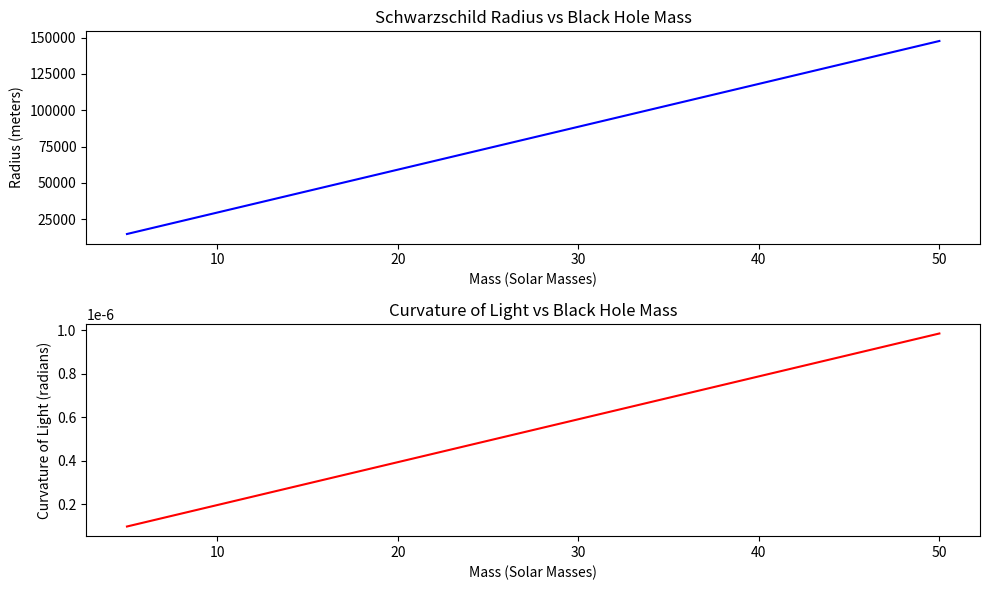

The matplotlib source for this figure:
import numpy as np
import matplotlib.pyplot as plt

# Constants
G = 6.67430e-11  # gravitational constant in m^3 kg^-1 s^-2
c = 299792458    # speed of light in m/s

# Simulating black hole masses (in solar masses)
masses = np.linspace(5, 50, 100)  # from 5 to 50 solar masses
masses_kg = masses * 1.98847e30   # converting solar mass to kg

# Calculating Schwarzschild radius for each mass
schwarzschild_radii = 2 * G * masses_kg / c**2

# Simulating curvature of light (simplified)
# This is a simplistic model where the light bending angle increases with mass
light_curvature = schwarzschild_radii / (1.5e11)  # light bending near the sun, using 1 AU as a reference

# Plotting the results
plt.figure(figsize=(10, 6))
plt.subplot(2, 1, 1)
plt.plot(masses, schwarzschild_radii, 'b-')
plt.title('Schwarzschild Radius vs Black Hole Mass')
plt.xlabel('Mass (Solar Masses)')
plt.ylabel('Radius (meters)')

plt.subplot(2, 1, 2)
plt.plot(masses, light_curvature, 'r-')
plt.title('Curvature of Light vs Black Hole Mass')
plt.xlabel('Mass (Solar Masses)')
plt.ylabel('Curvature of Light (radians)')

plt.tight_layout()
plt.show()
